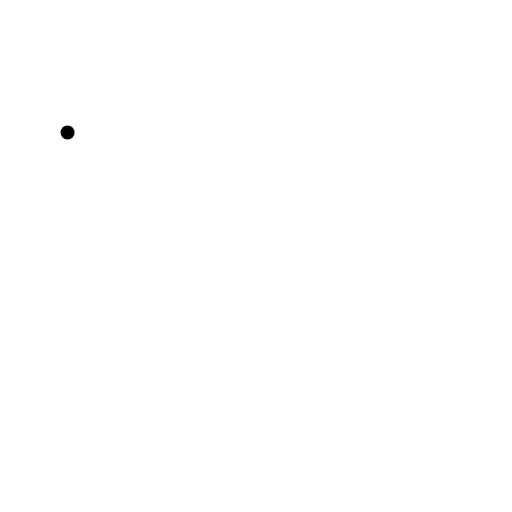
t = 0.00 s
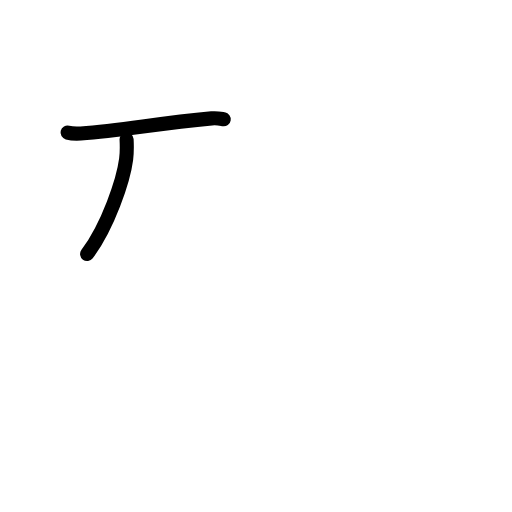
t = 1.75 s
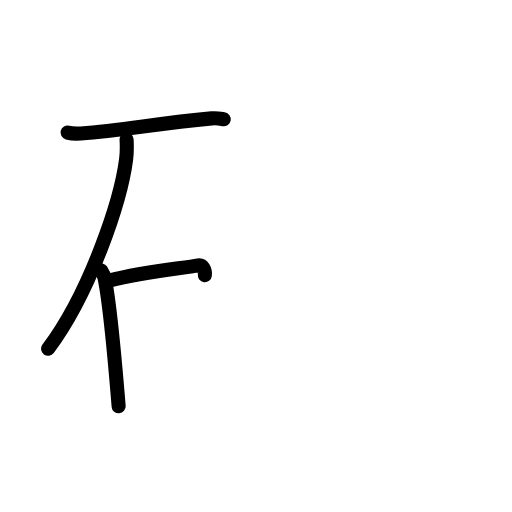
t = 3.58 s
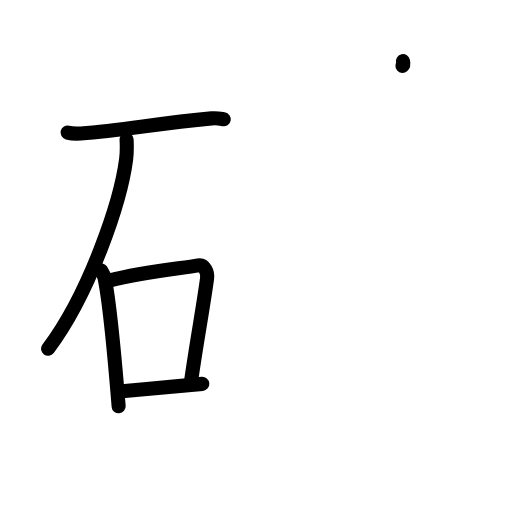
t = 5.38 s
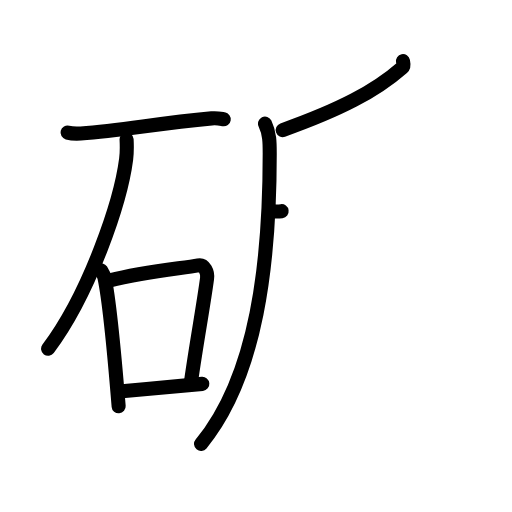
t = 7.17 s
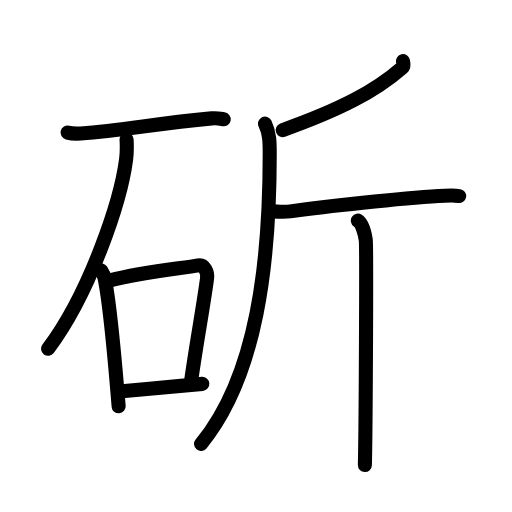
t = 9.00 s

The animated SVG that drew these frames (rendered in a browser with its animation timeline set to each time). Animation: 28 SMIL elements (animate=28); one cycle of 9.00 s.

<?xml version="1.0" encoding="UTF-8"?>
<!--
AniKanjiVG is licensed by CC-BY-SA Paul C. Sommerhoff (https://bitbucket.org/sommerhoff/anikanjivg).
AniKanjiVG uses KanjiVG which is licensed by CC-BY-SA Ulrich Apel (http://kanjivg.tagaini.net).
See also http://creativecommons.org/licenses/by-sa/3.0/
-->
<svg xmlns:kvg='http://kanjivg.tagaini.net' xmlns='http://www.w3.org/2000/svg' width='109' height='109' viewBox='0 0 109 109' style='fill:none;stroke:#000000;stroke-width:3;stroke-linecap:round;stroke-linejoin:round;' id="kvg:kanji_065ab"><g id="kvg:065ab" kvg:element="斫"><g id="kvg:065ab-g1" kvg:element="石" kvg:position="left"><path id="kvg:065ab-s1" kvg:type="㇐" d="M14.38,28.22c0.73,0.19,2.08,0.24,2.81,0.19c9.18-0.66,15.61-2.06,27.87-3.21c1.22-0.11,1.96,0.09,2.57,0.19"><animate attributeName="d" begin="0.0s" dur="0.3333333333333333s" from="M14.38,28.22C14.38,28.22,14.38,28.22,14.38,28.22" to="M14.38,28.22c0.73,0.19,2.08,0.24,2.81,0.19" />
<animate attributeName="d" begin="0.3333333333333333s" dur="0.3333333333333333s" from="M14.38,28.22c0.73,0.19,2.08,0.24,2.81,0.19c0,0,0,0,0,0,0" to="M14.38,28.22c0.73,0.19,2.08,0.24,2.81,0.19c9.18-0.66,15.61-2.06,27.87-3.21" />
<animate attributeName="d" begin="0.6666666666666666s" dur="0.3333333333333333s" from="M14.38,28.22c0.73,0.19,2.08,0.24,2.81,0.19c9.18-0.66,15.61-2.06,27.87-3.21c0,0,0,0,0,0,0" to="M14.38,28.22c0.73,0.19,2.08,0.24,2.81,0.19c9.18-0.66,15.61-2.06,27.87-3.21c1.22-0.11,1.96,0.09,2.57,0.19" />
</path>
<path id="kvg:065ab-s2" kvg:type="㇒" d="M26.95,29.68c0.05,1.05,0.1,2.71-0.1,4.22c-1.14,8.89-7.67,28.41-16.61,40.36"><animate attributeName="d" begin="1.0s" dur="0.5s" from="M26.95,29.68C26.95,29.68,26.95,29.68,26.95,29.68" to="M26.95,29.68c0.05,1.05,0.1,2.71-0.1,4.22" />
<animate attributeName="d" begin="1.5s" dur="0.5s" from="M26.95,29.68c0.05,1.05,0.1,2.71-0.1,4.22c0,0,0,0,0,0,0" to="M26.95,29.68c0.05,1.05,0.1,2.71-0.1,4.22c-1.14,8.89-7.67,28.41-16.61,40.36" />
<animate attributeName="d" begin="0s" dur="1.0s" from="M-100,-100" to="M-100,-100" />
</path>
<g id="kvg:065ab-g2" kvg:element="口"><path id="kvg:065ab-s3" kvg:type="㇑" d="M21.5,57.53c0.3,0.5,0.61,0.91,0.74,1.54c1.05,4.94,2.3,18.56,3.02,27.43"><animate attributeName="d" begin="2.0s" dur="0.5s" from="M21.5,57.53C21.5,57.53,21.5,57.53,21.5,57.53" to="M21.5,57.53c0.3,0.5,0.61,0.91,0.74,1.54" />
<animate attributeName="d" begin="2.5s" dur="0.5s" from="M21.5,57.53c0.3,0.5,0.61,0.91,0.74,1.54c0,0,0,0,0,0,0" to="M21.5,57.53c0.3,0.5,0.61,0.91,0.74,1.54c1.05,4.94,2.3,18.56,3.02,27.43" />
<animate attributeName="d" begin="0s" dur="2.0s" from="M-100,-100" to="M-100,-100" />
</path>
<path id="kvg:065ab-s4" kvg:type="㇕b" d="M23.38,59.7c7.35-1.92,15.28-2.56,18.82-3.2c1.29-0.24,2.07,1.41,1.88,2.8c-0.77,5.77-2.25,13.74-3.38,21.71"><animate attributeName="d" begin="3.0s" dur="0.3333333333333333s" from="M23.38,59.7C23.38,59.7,23.38,59.7,23.38,59.7" to="M23.38,59.7c7.35-1.92,15.28-2.56,18.82-3.2" />
<animate attributeName="d" begin="3.3333333333333335s" dur="0.3333333333333333s" from="M23.38,59.7c7.35-1.92,15.28-2.56,18.82-3.2c0,0,0,0,0,0,0" to="M23.38,59.7c7.35-1.92,15.28-2.56,18.82-3.2c1.29-0.24,2.07,1.41,1.88,2.8" />
<animate attributeName="d" begin="3.6666666666666665s" dur="0.3333333333333333s" from="M23.38,59.7c7.35-1.92,15.28-2.56,18.82-3.2c1.29-0.24,2.07,1.41,1.88,2.8c0,0,0,0,0,0,0" to="M23.38,59.7c7.35-1.92,15.28-2.56,18.82-3.2c1.29-0.24,2.07,1.41,1.88,2.8c-0.77,5.77-2.25,13.74-3.38,21.71" />
<animate attributeName="d" begin="0s" dur="3.0s" from="M-100,-100" to="M-100,-100" />
</path>
<path id="kvg:065ab-s5" kvg:type="㇐b" d="M25.4,83.35c6.1-0.6,9.35-0.85,17.67-1.63"><animate attributeName="d" begin="4.0s" dur="1.0s" from="M25.4,83.35C25.4,83.35,25.4,83.35,25.4,83.35" to="M25.4,83.35c6.1-0.6,9.35-0.85,17.67-1.63" />
<animate attributeName="d" begin="0s" dur="4.0s" from="M-100,-100" to="M-100,-100" />
</path>
</g>
</g>
<g id="kvg:065ab-g3" kvg:element="斤" kvg:position="right" kvg:radical="general"><path id="kvg:065ab-s6" kvg:type="㇒" d="M85.79,13c0.07,0.35,0.29,1.02-0.14,1.39c-5.8,5.08-13.22,8.93-25.46,13.3"><animate attributeName="d" begin="5.0s" dur="0.5s" from="M85.79,13C85.79,13,85.79,13,85.79,13" to="M85.79,13c0.07,0.35,0.29,1.02-0.14,1.39" />
<animate attributeName="d" begin="5.5s" dur="0.5s" from="M85.79,13c0.07,0.35,0.29,1.02-0.14,1.39c0,0,0,0,0,0,0" to="M85.79,13c0.07,0.35,0.29,1.02-0.14,1.39c-5.8,5.08-13.22,8.93-25.46,13.3" />
<animate attributeName="d" begin="0s" dur="5.0s" from="M-100,-100" to="M-100,-100" />
</path>
<path id="kvg:065ab-s7" kvg:type="㇒" d="M56.42,26.33c1.02,2.12,1,4.14,1,6.45c0,22.83-2.62,47.17-14.62,61.73"><animate attributeName="d" begin="6.0s" dur="0.5s" from="M56.42,26.33C56.42,26.33,56.42,26.33,56.42,26.33" to="M56.42,26.33c1.02,2.12,1,4.14,1,6.45" />
<animate attributeName="d" begin="6.5s" dur="0.5s" from="M56.42,26.33c1.02,2.12,1,4.14,1,6.45c0,0,0,0,0,0,0" to="M56.42,26.33c1.02,2.12,1,4.14,1,6.45c0,22.83-2.62,47.17-14.62,61.73" />
<animate attributeName="d" begin="0s" dur="6.0s" from="M-100,-100" to="M-100,-100" />
</path>
<path id="kvg:065ab-s8" kvg:type="㇐" d="M58.09,44.91c0.49,0.15,2.42,0.27,3.72,0.09c7.18-0.98,23.38-2.78,31.54-3.26c1.31-0.08,3.58-0.15,4.4,0"><animate attributeName="d" begin="7.0s" dur="0.3333333333333333s" from="M58.09,44.91C58.09,44.91,58.09,44.91,58.09,44.91" to="M58.09,44.91c0.49,0.15,2.42,0.27,3.72,0.09" />
<animate attributeName="d" begin="7.333333333333333s" dur="0.3333333333333333s" from="M58.09,44.91c0.49,0.15,2.42,0.27,3.72,0.09c0,0,0,0,0,0,0" to="M58.09,44.91c0.49,0.15,2.42,0.27,3.72,0.09c7.18-0.98,23.38-2.78,31.54-3.26" />
<animate attributeName="d" begin="7.666666666666667s" dur="0.3333333333333333s" from="M58.09,44.91c0.49,0.15,2.42,0.27,3.72,0.09c7.18-0.98,23.38-2.78,31.54-3.26c0,0,0,0,0,0,0" to="M58.09,44.91c0.49,0.15,2.42,0.27,3.72,0.09c7.18-0.98,23.38-2.78,31.54-3.26c1.31-0.08,3.58-0.15,4.4,0" />
<animate attributeName="d" begin="0s" dur="7.0s" from="M-100,-100" to="M-100,-100" />
</path>
<path id="kvg:065ab-s9" kvg:type="㇑" d="M76.18,46.98c0.94,0.63,1.5,2.84,1.69,4.1c0.19,1.26,0,40.04-0.19,47.92"><animate attributeName="d" begin="8.0s" dur="0.5s" from="M76.18,46.98C76.18,46.98,76.18,46.98,76.18,46.98" to="M76.18,46.98c0.94,0.63,1.5,2.84,1.69,4.1" />
<animate attributeName="d" begin="8.5s" dur="0.5s" from="M76.18,46.98c0.94,0.63,1.5,2.84,1.69,4.1c0,0,0,0,0,0,0" to="M76.18,46.98c0.94,0.63,1.5,2.84,1.69,4.1c0.19,1.26,0,40.04-0.19,47.92" />
<animate attributeName="d" begin="0s" dur="8.0s" from="M-100,-100" to="M-100,-100" />
</path>
</g>
</g>
</svg>
